Run: headless pygame with SDL's dummy video driver; simulated clock (each Clock.tick advances the game by its frame time, no real sleeping); random seed 0; keys injected as events and as key.get_pressed() state; mouse plan: one left click at the window centre at the start of phase 2, then a move to the lower-right quarter at the start of phase 3.
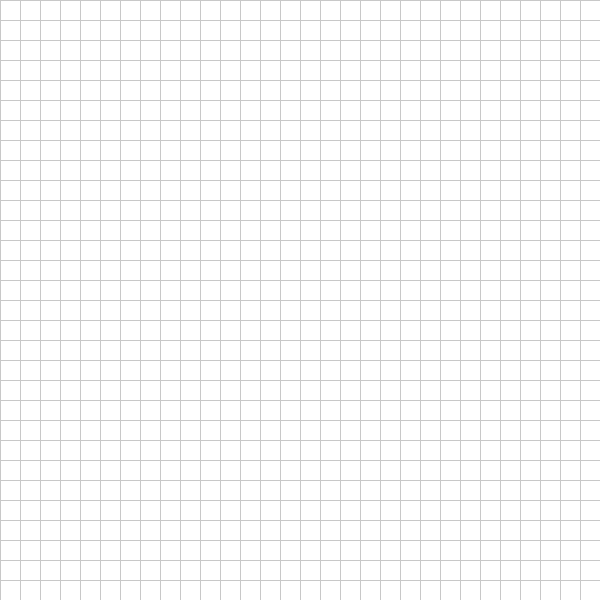
Frame 1 of 4 · flips 1–60 · no input
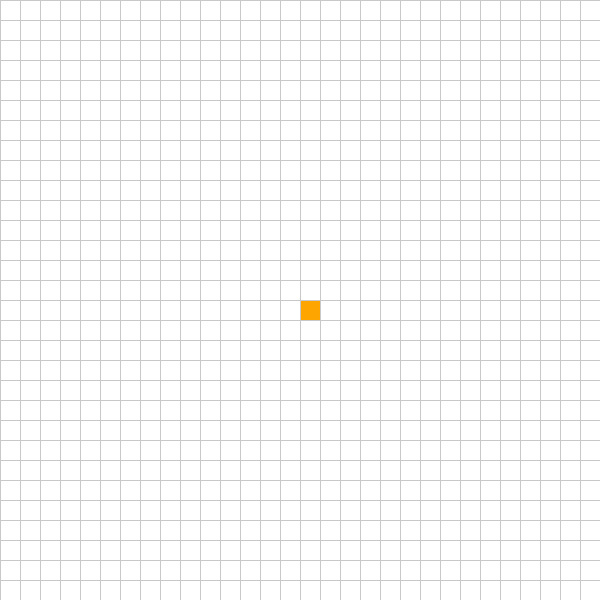
Frame 2 of 4 · flips 61–180 · clicked the window centre · tapped SPACE, RETURN · held RIGHT (→), D
Frame 3 of 4 · flips 181–300 · moved the mouse to the lower-right quarter · held DOWN (↓), S · screen unchanged from frame 2, image omitted
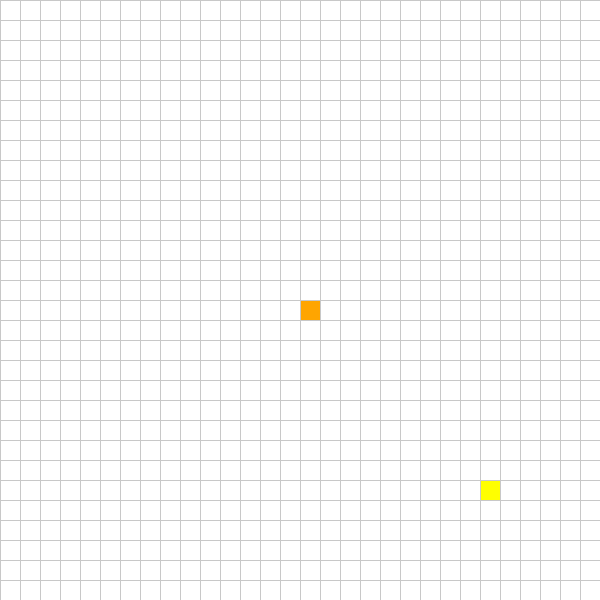
Frame 4 of 4 · flips 301–420 · held LEFT (←), A, UP (↑), W

The pygame program that drew these frames:

import pygame
import heapq
import random
from collections import deque

# Initialize pygame
pygame.init()

# Screen settings
WIDTH = 600
ROWS = 30
WIN = pygame.display.set_mode((WIDTH, WIDTH))
pygame.display.set_caption("Pathfinding Visualizer 🚀")

# Colors
WHITE = (255, 255, 255)
BLACK = (0, 0, 0)
GREY = (200, 200, 200)
GREEN = (0, 255, 0)
RED = (255, 0, 0)
BLUE = (0, 0, 255)
ORANGE = (255, 165 ,0)
PURPLE = (128, 0, 128)
YELLOW = (255, 255, 0)

# Node class
class Node:
    def __init__(self, row, col, width, total_rows):
        self.row = row
        self.col = col
        self.x = row * width
        self.y = col * width
        self.color = WHITE
        self.neighbors = []
        self.width = width
        self.total_rows = total_rows
        self.weight = 1

    def get_pos(self):
        return self.row, self.col

    def is_closed(self): return self.color == RED
    def is_open(self): return self.color == GREEN
    def is_barrier(self): return self.color == BLACK
    def is_start(self): return self.color == ORANGE
    def is_end(self): return self.color == PURPLE
    def is_weighted(self): return self.color == YELLOW

    def reset(self): self.color = WHITE; self.weight = 1
    def make_start(self): self.color = ORANGE
    def make_closed(self): self.color = RED
    def make_open(self): self.color = GREEN
    def make_barrier(self): self.color = BLACK
    def make_end(self): self.color = PURPLE
    def make_path(self): self.color = BLUE
    def make_weighted(self): self.color = YELLOW; self.weight = 5

    def draw(self, win):
        pygame.draw.rect(win, self.color, (self.x, self.y, self.width, self.width))

    def update_neighbors(self, grid, allow_diagonal=False):
        self.neighbors = []
        directions = [(1,0), (-1,0), (0,1), (0,-1)]
        if allow_diagonal:
            directions += [(1,1), (1,-1), (-1,1), (-1,-1)]
        for dr, dc in directions:
            r, c = self.row + dr, self.col + dc
            if 0 <= r < self.total_rows and 0 <= c < self.total_rows:
                if not grid[r][c].is_barrier():
                    self.neighbors.append(grid[r][c])

# Heuristic for A*
def h(p1, p2): return abs(p1[0] - p2[0]) + abs(p1[1] - p2[1])

# Reconstruct path
def reconstruct_path(came_from, current, draw):
    while current in came_from:
        current = came_from[current]
        current.make_path()
        draw()

# BFS
def bfs(draw, grid, start, end):
    queue = deque([start])
    came_from = {}
    visited = {start}
    while queue:
        for event in pygame.event.get():
            if event.type == pygame.QUIT: pygame.quit()
        current = queue.popleft()
        if current == end:
            reconstruct_path(came_from, end, draw)
            end.make_end(); start.make_start()
            return True
        for neighbor in current.neighbors:
            if neighbor not in visited:
                came_from[neighbor] = current
                visited.add(neighbor)
                queue.append(neighbor)
                neighbor.make_open()
        draw()
        if current != start: current.make_closed()
    return False

# DFS
def dfs(draw, grid, start, end):
    stack = [start]
    came_from = {}
    visited = {start}
    while stack:
        for event in pygame.event.get():
            if event.type == pygame.QUIT: pygame.quit()
        current = stack.pop()
        if current == end:
            reconstruct_path(came_from, end, draw)
            end.make_end(); start.make_start()
            return True
        for neighbor in current.neighbors:
            if neighbor not in visited:
                came_from[neighbor] = current
                visited.add(neighbor)
                stack.append(neighbor)
                neighbor.make_open()
        draw()
        if current != start: current.make_closed()
    return False

# Dijkstra
def dijkstra(draw, grid, start, end):
    dist = {node: float("inf") for row in grid for node in row}
    dist[start] = 0
    pq = [(0, start)]
    came_from = {}
    while pq:
        for event in pygame.event.get():
            if event.type == pygame.QUIT: pygame.quit()
        current_dist, current = heapq.heappop(pq)
        if current == end:
            reconstruct_path(came_from, end, draw)
            end.make_end(); start.make_start()
            return True
        for neighbor in current.neighbors:
            new_dist = current_dist + neighbor.weight
            if new_dist < dist[neighbor]:
                dist[neighbor] = new_dist
                came_from[neighbor] = current
                heapq.heappush(pq, (new_dist, neighbor))
                neighbor.make_open()
        draw()
        if current != start: current.make_closed()
    return False

# A* Algorithm
def astar(draw, grid, start, end):
    count = 0
    open_set = [(0, count, start)]
    came_from = {}
    g_score = {node: float("inf") for row in grid for node in row}
    f_score = {node: float("inf") for row in grid for node in row}
    g_score[start] = 0; f_score[start] = h(start.get_pos(), end.get_pos())
    open_set_hash = {start}
    while open_set:
        for event in pygame.event.get():
            if event.type == pygame.QUIT: pygame.quit()
        current = heapq.heappop(open_set)[2]
        open_set_hash.remove(current)
        if current == end:
            reconstruct_path(came_from, end, draw)
            end.make_end(); start.make_start()
            return True
        for neighbor in current.neighbors:
            temp_g = g_score[current] + neighbor.weight
            if temp_g < g_score[neighbor]:
                came_from[neighbor] = current
                g_score[neighbor] = temp_g
                f_score[neighbor] = temp_g + h(neighbor.get_pos(), end.get_pos())
                if neighbor not in open_set_hash:
                    count += 1
                    heapq.heappush(open_set, (f_score[neighbor], count, neighbor))
                    open_set_hash.add(neighbor)
                    neighbor.make_open()
        draw()
        if current != start: current.make_closed()
    return False

# Random Maze Generator
def generate_maze(grid, rows, cols):
    for row in grid:
        for node in row:
            node.make_barrier()

    directions = [(2,0), (-2,0), (0,2), (0,-2)]

    def in_bounds(r, c):
        return 0 <= r < rows and 0 <= c < cols

    def carve_passages(r, c):
        random.shuffle(directions)
        for dr, dc in directions:
            nr, nc = r + dr, c + dc
            if in_bounds(nr, nc) and grid[nr][nc].color == BLACK:
                wall_r, wall_c = r + dr//2, c + dc//2
                grid[nr][nc].reset()
                grid[wall_r][wall_c].reset()
                carve_passages(nr, nc)

    start_r, start_c = random.randrange(0, rows, 2), random.randrange(0, cols, 2)
    grid[start_r][start_c].reset()
    carve_passages(start_r, start_c)

# Utilities
def make_grid(rows, width):
    gap = width // rows
    return [[Node(i, j, gap, rows) for j in range(rows)] for i in range(rows)]

def draw(win, grid, rows, width):
    win.fill(WHITE)
    for row in grid:
        for node in row:
            node.draw(win)
    gap = width // rows
    for i in range(rows):
        pygame.draw.line(win, GREY, (0, i*gap), (width, i*gap))
        pygame.draw.line(win, GREY, (i*gap, 0), (i*gap, width))
    pygame.display.update()

def get_clicked_pos(pos, rows, width):
    gap = width // rows
    y, x = pos
    return y // gap, x // gap

# Main
def main(win, width):
    grid = make_grid(ROWS, width)
    start, end = None, None
    run, allow_diagonal = True, False
    while run:
        draw(win, grid, ROWS, width)
        for event in pygame.event.get():
            if event.type == pygame.QUIT:
                run = False
            if pygame.mouse.get_pressed()[0]: # Left click
                pos = pygame.mouse.get_pos()
                row, col = get_clicked_pos(pos, ROWS, width)
                node = grid[row][col]
                if not start and node != end:
                    start = node; start.make_start()
                elif not end and node != start:
                    end = node; end.make_end()
                elif node != end and node != start:
                    node.make_barrier()
            elif pygame.mouse.get_pressed()[2]: # Right click
                pos = pygame.mouse.get_pos()
                row, col = get_clicked_pos(pos, ROWS, width)
                node = grid[row][col]; node.reset()
                if node == start: start = None
                elif node == end: end = None
            if event.type == pygame.KEYDOWN:
                if event.key == pygame.K_d:
                    allow_diagonal = not allow_diagonal
                    for row in grid:
                        for node in row: node.update_neighbors(grid, allow_diagonal)
                if event.key == pygame.K_w:
                    pos = pygame.mouse.get_pos()
                    row, col = get_clicked_pos(pos, ROWS, width)
                    grid[row][col].make_weighted()
                if event.key == pygame.K_b and start and end:
                    for row in grid:
                        for node in row: node.update_neighbors(grid, allow_diagonal)
                    bfs(lambda: draw(win, grid, ROWS, width), grid, start, end)
                if event.key == pygame.K_f and start and end:
                    for row in grid:
                        for node in row: node.update_neighbors(grid, allow_diagonal)
                    dfs(lambda: draw(win, grid, ROWS, width), grid, start, end)
                if event.key == pygame.K_j and start and end:
                    for row in grid:
                        for node in row: node.update_neighbors(grid, allow_diagonal)
                    dijkstra(lambda: draw(win, grid, ROWS, width), grid, start, end)
                if event.key == pygame.K_a and start and end:
                    for row in grid:
                        for node in row: node.update_neighbors(grid, allow_diagonal)
                    astar(lambda: draw(win, grid, ROWS, width), grid, start, end)
                if event.key == pygame.K_m:  # Random Maze
                    start, end = None, None
                    generate_maze(grid, ROWS, ROWS)
                if event.key == pygame.K_c:
                    start, end = None, None
                    grid = make_grid(ROWS, width)
    pygame.quit()

main(WIN, WIDTH)
